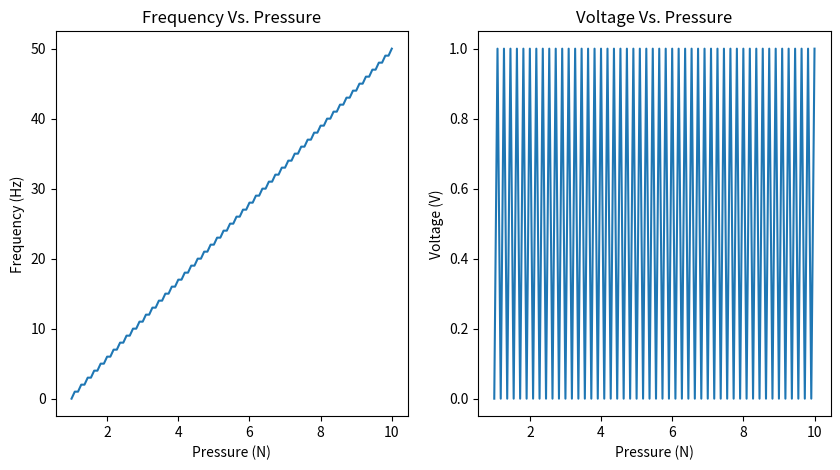

Generate this figure with matplotlib:
import numpy as np
import matplotlib.pyplot as plt

# Initialize capacitance (pF)
C_mem = np.power(10.0, -12)

# Initialize current (uA)
I_inject = np.power(10.0, -6)

# Initialize pressure interval for which the output will be plotted (N)
pressure = np.linspace(1, 10, 100)

print(pressure)
# Initialize voltages (V)
V_th = 1
V_reset = 0
Vm_last = 0
V_mem = np.zeros(pressure.shape)
V_out = []

# Initialize conductance (Mho)
g_leak = 0

# Initialize count for spike frequency
count = 0
freq = []

for p in pressure:
    # Set to last (either reset or integrate)
    V_mem = Vm_last
    # Compare
    if V_mem > V_th:
        V_out = np.append(V_out, 1)
        # Reset
        Vm_last = V_reset
        count += 1
    if V_mem < V_th:
        V_out = np.append(V_out, 0)
        Vm_temp = Vm_last
        # Integrate
        Vm_last = ((I_inject * p) / C_mem) + Vm_temp
    freq.append(count)

# Plot
fig, ax = plt.subplots(1, 2, figsize=(10, 5))
ax[0].plot(pressure, freq)
ax[0].set_xlabel('Pressure (N)')
ax[0].set_ylabel('Frequency (Hz)')
ax[0].set_title('Frequency Vs. Pressure')

ax[1].plot(pressure, V_out)
ax[1].set_xlabel('Pressure (N)')
ax[1].set_ylabel('Voltage (V)')
ax[1].set_title('Voltage Vs. Pressure')
plt.show()
